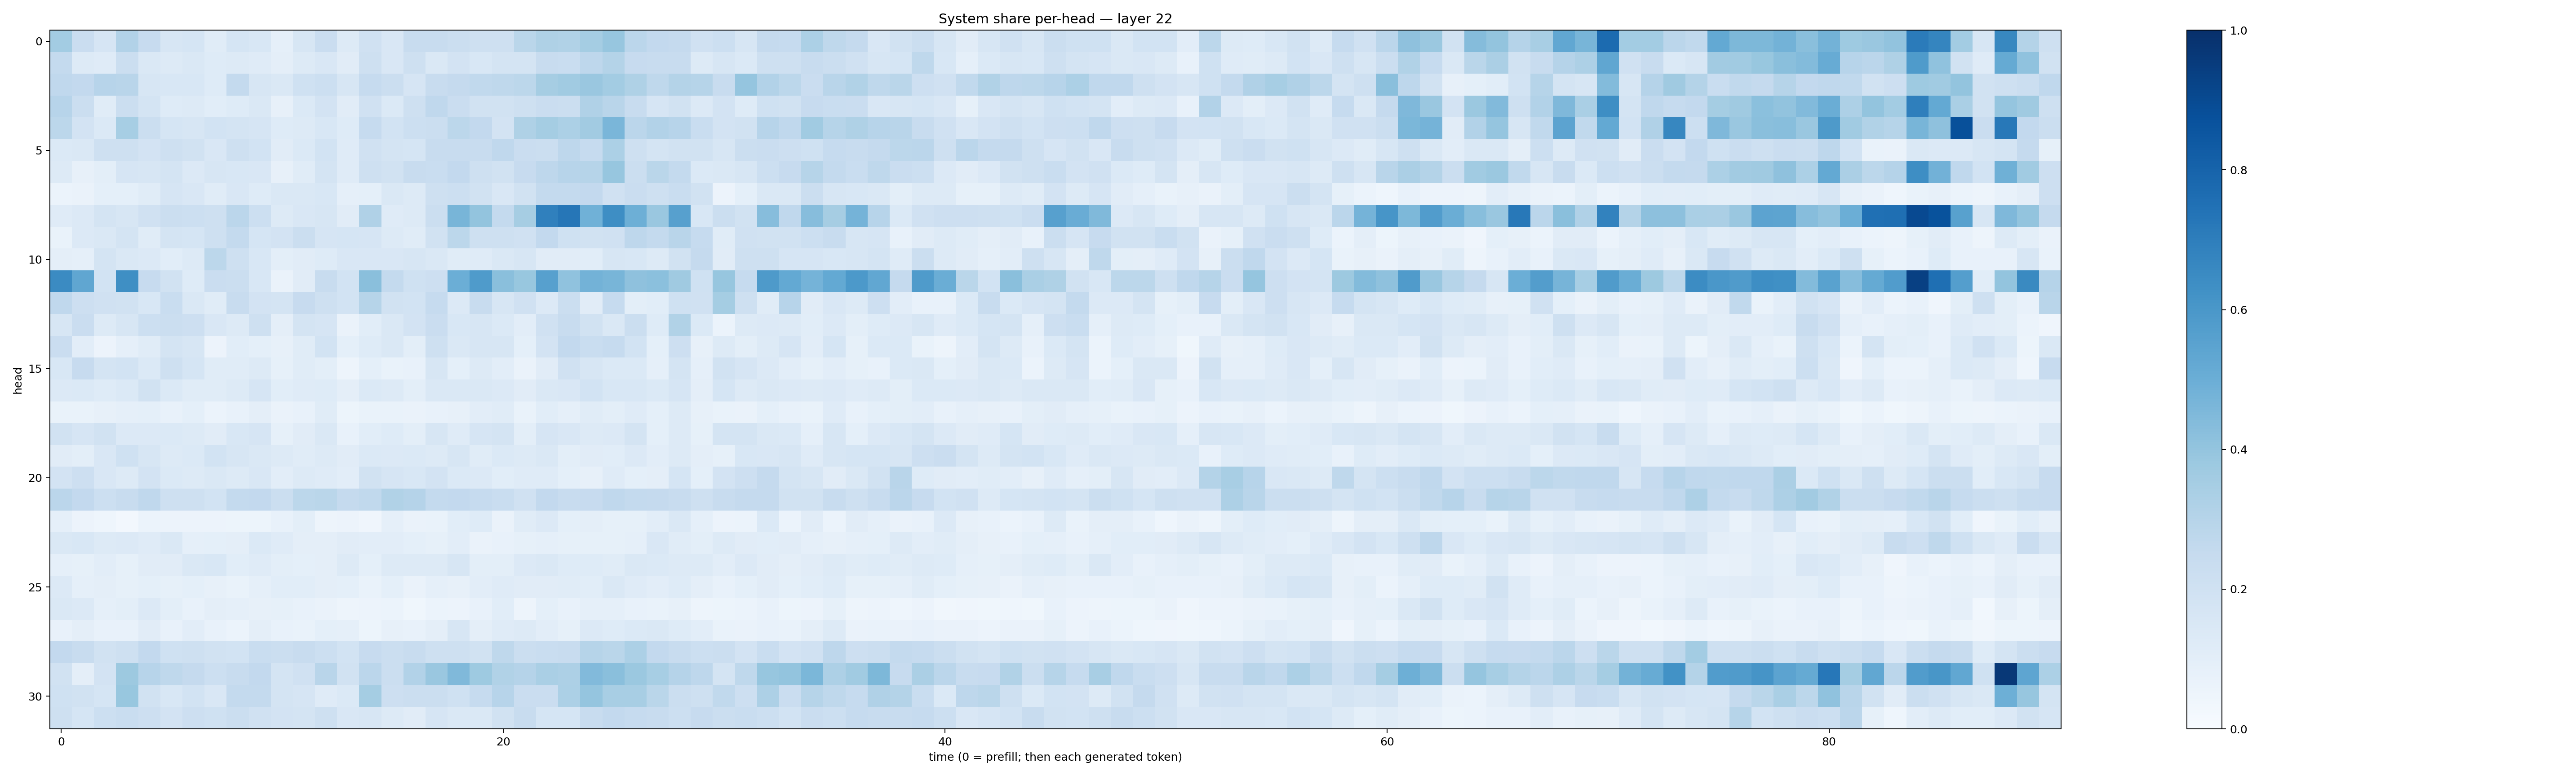

Source data for this figure (header and first rows):
0.35636315, 0.2304306, 0.16731563, 0.31168288, 0.24245296, 0.15926129, 0.17025459, 0.116124146, 0.16939548, 0.15285751, 0.08758832, 0.15636429, 0.23023897, 0.12756845, 0.19658159, 0.1495317, 0.24196139, 0.23514184, 0.21943112, 0.20604034, 0.20570838, 0.28709057, 0.32040712, 0.31636333
0.2568, 0.1255, 0.1201, 0.2263, 0.1454, 0.1263, 0.1446, 0.1212, 0.1323, 0.1199, 0.09604, 0.1276, 0.1512, 0.1104, 0.2074, 0.1493, 0.2106, 0.1451, 0.1822, 0.155, 0.1767, 0.1735, 0.2362, 0.2341
0.2671, 0.2581, 0.2951, 0.2904, 0.1567, 0.1546, 0.1553, 0.1226, 0.2569, 0.1588, 0.1408, 0.1993, 0.2173, 0.158, 0.2481, 0.2228, 0.1679, 0.237, 0.2527, 0.2639, 0.2717, 0.2786, 0.3508, 0.3668
0.2952, 0.2223, 0.1159, 0.2208, 0.1779, 0.1238, 0.1282, 0.1093, 0.1236, 0.1477, 0.07995, 0.1391, 0.1822, 0.1123, 0.1969, 0.1376, 0.2107, 0.2687, 0.2297, 0.1891, 0.1877, 0.2093, 0.2274, 0.2229
0.2805, 0.1804, 0.1369, 0.3452, 0.2204, 0.1705, 0.1578, 0.1843, 0.1738, 0.1667, 0.1217, 0.129, 0.1555, 0.123, 0.248, 0.1851, 0.2171, 0.2206, 0.2795, 0.2591, 0.1799, 0.3211, 0.3551, 0.3292
0.1393, 0.1429, 0.2068, 0.206, 0.1817, 0.2039, 0.194, 0.1499, 0.2107, 0.184, 0.1096, 0.1403, 0.1865, 0.1186, 0.1974, 0.1751, 0.1695, 0.2414, 0.2357, 0.236, 0.2675, 0.2305, 0.225, 0.2766
0.126, 0.07859, 0.09973, 0.1647, 0.1578, 0.1761, 0.1348, 0.1622, 0.1558, 0.1521, 0.08041, 0.1163, 0.1775, 0.1177, 0.2098, 0.188, 0.2366, 0.234, 0.2587, 0.2094, 0.1897, 0.2442, 0.2753, 0.2965
0.06009, 0.06333, 0.0935, 0.09158, 0.1154, 0.1668, 0.1494, 0.1143, 0.1504, 0.1242, 0.1459, 0.145, 0.1526, 0.08802, 0.09209, 0.1447, 0.1304, 0.2061, 0.2174, 0.1893, 0.1512, 0.1937, 0.2573, 0.2541
0.1176, 0.1359, 0.1737, 0.1567, 0.1989, 0.2189, 0.2156, 0.2053, 0.2838, 0.2174, 0.1256, 0.1486, 0.163, 0.1127, 0.3168, 0.1185, 0.1328, 0.2225, 0.4666, 0.4001, 0.2554, 0.3495, 0.6898, 0.7281
0.06967, 0.1331, 0.1441, 0.1729, 0.1167, 0.1767, 0.1713, 0.2051, 0.2575, 0.1705, 0.1828, 0.2254, 0.1651, 0.1718, 0.1669, 0.1275, 0.1151, 0.1892, 0.281, 0.2034, 0.2097, 0.1967, 0.258, 0.202
0.09763, 0.08762, 0.1724, 0.1449, 0.1363, 0.1071, 0.1313, 0.278, 0.2061, 0.1527, 0.09928, 0.1105, 0.1217, 0.1519, 0.1486, 0.1499, 0.161, 0.1415, 0.1171, 0.1186, 0.1438, 0.1575, 0.1119, 0.1096
0.6519, 0.5331, 0.1862, 0.6339, 0.2428, 0.1946, 0.1235, 0.2271, 0.2237, 0.1524, 0.064, 0.1121, 0.242, 0.1842, 0.4233, 0.2558, 0.2026, 0.2117, 0.4965, 0.5832, 0.4242, 0.3888, 0.5596, 0.4099
0.2695, 0.2137, 0.1975, 0.1932, 0.1559, 0.231, 0.1454, 0.1166, 0.2373, 0.18, 0.1755, 0.2449, 0.2048, 0.1844, 0.2987, 0.1927, 0.1846, 0.2472, 0.1333, 0.2394, 0.1584, 0.1959, 0.1352, 0.2229
0.1628, 0.2298, 0.1265, 0.1567, 0.2176, 0.2256, 0.2114, 0.1507, 0.1271, 0.2101, 0.09562, 0.1772, 0.1675, 0.06388, 0.1062, 0.1429, 0.1807, 0.2286, 0.1532, 0.1631, 0.1391, 0.1048, 0.1962, 0.2363
0.2279, 0.1039, 0.0576, 0.08822, 0.114, 0.1769, 0.1633, 0.05546, 0.1077, 0.09323, 0.08009, 0.114, 0.1866, 0.09055, 0.1211, 0.1464, 0.09981, 0.2051, 0.1421, 0.1585, 0.1572, 0.09256, 0.1821, 0.2614
0.1534, 0.2429, 0.1744, 0.1873, 0.1368, 0.2105, 0.1688, 0.1165, 0.1157, 0.1284, 0.08372, 0.1141, 0.09926, 0.04724, 0.092, 0.0686, 0.07621, 0.1574, 0.09332, 0.1255, 0.1034, 0.06468, 0.1128, 0.1955
0.1359, 0.1383, 0.1234, 0.137, 0.1899, 0.1406, 0.116, 0.1156, 0.1283, 0.1648, 0.1067, 0.1195, 0.1233, 0.09397, 0.1394, 0.1258, 0.09986, 0.1452, 0.1426, 0.1414, 0.1349, 0.1098, 0.1482, 0.15
0.0684, 0.07019, 0.07974, 0.08799, 0.09355, 0.07592, 0.09172, 0.06123, 0.07241, 0.09751, 0.06501, 0.07795, 0.116, 0.05101, 0.06831, 0.06997, 0.06472, 0.07416, 0.07904, 0.1021, 0.1157, 0.06652, 0.1086, 0.08861
0.1941, 0.1644, 0.1935, 0.1367, 0.1334, 0.1379, 0.1321, 0.1115, 0.1556, 0.1656, 0.08314, 0.1119, 0.1425, 0.071, 0.108, 0.1211, 0.09834, 0.1625, 0.1206, 0.1677, 0.1774, 0.09913, 0.1667, 0.1512
0.1125, 0.09854, 0.1498, 0.2009, 0.1604, 0.1321, 0.1376, 0.184, 0.159, 0.1448, 0.125, 0.117, 0.1255, 0.1094, 0.1382, 0.1331, 0.1382, 0.1273, 0.1568, 0.1171, 0.1384, 0.1316, 0.1423, 0.09856
0.1805, 0.2124, 0.1502, 0.1262, 0.1806, 0.1386, 0.1288, 0.1466, 0.1315, 0.1507, 0.1054, 0.1292, 0.1177, 0.1051, 0.1924, 0.1679, 0.1534, 0.18, 0.1381, 0.1352, 0.1073, 0.1196, 0.1199, 0.09155
0.2831, 0.2583, 0.2175, 0.2366, 0.267, 0.2051, 0.2065, 0.1856, 0.254, 0.2607, 0.2245, 0.2782, 0.2857, 0.2535, 0.2626, 0.3146, 0.3047, 0.2555, 0.2587, 0.2479, 0.2305, 0.1976, 0.2582, 0.242
0.08973, 0.05507, 0.04648, 0.02701, 0.05985, 0.05847, 0.05754, 0.0573, 0.05093, 0.05396, 0.07445, 0.09794, 0.04746, 0.05679, 0.03976, 0.08693, 0.06285, 0.06981, 0.1074, 0.1247, 0.06518, 0.1136, 0.1342, 0.09207
0.1435, 0.1547, 0.1273, 0.1336, 0.1183, 0.1442, 0.08774, 0.08994, 0.09473, 0.1371, 0.1208, 0.09413, 0.09591, 0.1132, 0.1022, 0.1018, 0.09043, 0.08434, 0.1041, 0.06349, 0.07308, 0.08456, 0.08972, 0.08448
0.08622, 0.08272, 0.1043, 0.08237, 0.1097, 0.113, 0.1444, 0.1546, 0.1093, 0.1173, 0.1005, 0.09136, 0.09514, 0.1306, 0.09182, 0.1313, 0.1286, 0.1272, 0.1574, 0.1015, 0.1008, 0.1364, 0.1464, 0.123
0.1356, 0.08758, 0.09665, 0.08353, 0.09055, 0.08535, 0.09247, 0.08183, 0.06844, 0.08825, 0.1057, 0.1065, 0.09609, 0.09005, 0.06764, 0.09042, 0.06509, 0.08741, 0.08189, 0.1025, 0.1194, 0.1118, 0.1098, 0.1134
0.1434, 0.1338, 0.08696, 0.0985, 0.1339, 0.09875, 0.07378, 0.09488, 0.08957, 0.08173, 0.08386, 0.07503, 0.06521, 0.04937, 0.05483, 0.06115, 0.03859, 0.05963, 0.05798, 0.07574, 0.108, 0.04888, 0.09159, 0.07651
0.07276, 0.09629, 0.07245, 0.07449, 0.1103, 0.07327, 0.1032, 0.07631, 0.06159, 0.09435, 0.07332, 0.06721, 0.09188, 0.08781, 0.05423, 0.07816, 0.07494, 0.09664, 0.1588, 0.09506, 0.1197, 0.1262, 0.105, 0.08557
0.2614, 0.2401, 0.1917, 0.209, 0.26, 0.2023, 0.2033, 0.1881, 0.1845, 0.2342, 0.2198, 0.2359, 0.2166, 0.1874, 0.2456, 0.2223, 0.2347, 0.2099, 0.2054, 0.1879, 0.2696, 0.2199, 0.2315, 0.2389
0.189, 0.09444, 0.1835, 0.3768, 0.2958, 0.2726, 0.2501, 0.2179, 0.2411, 0.2612, 0.1739, 0.1963, 0.2892, 0.194, 0.2819, 0.2235, 0.3122, 0.3851, 0.447, 0.3721, 0.3162, 0.3038, 0.3361, 0.3261
0.2012, 0.1901, 0.1681, 0.3867, 0.1904, 0.155, 0.1852, 0.1515, 0.2569, 0.2557, 0.1725, 0.1654, 0.1192, 0.139, 0.3526, 0.2127, 0.2223, 0.2265, 0.1993, 0.248, 0.2962, 0.2294, 0.2287, 0.3285
0.2035, 0.1706, 0.2185, 0.2334, 0.213, 0.1801, 0.2141, 0.201, 0.2211, 0.1957, 0.1816, 0.1732, 0.2047, 0.149, 0.1583, 0.1299, 0.1118, 0.1644, 0.1461, 0.1454, 0.1948, 0.2394, 0.168, 0.1697
